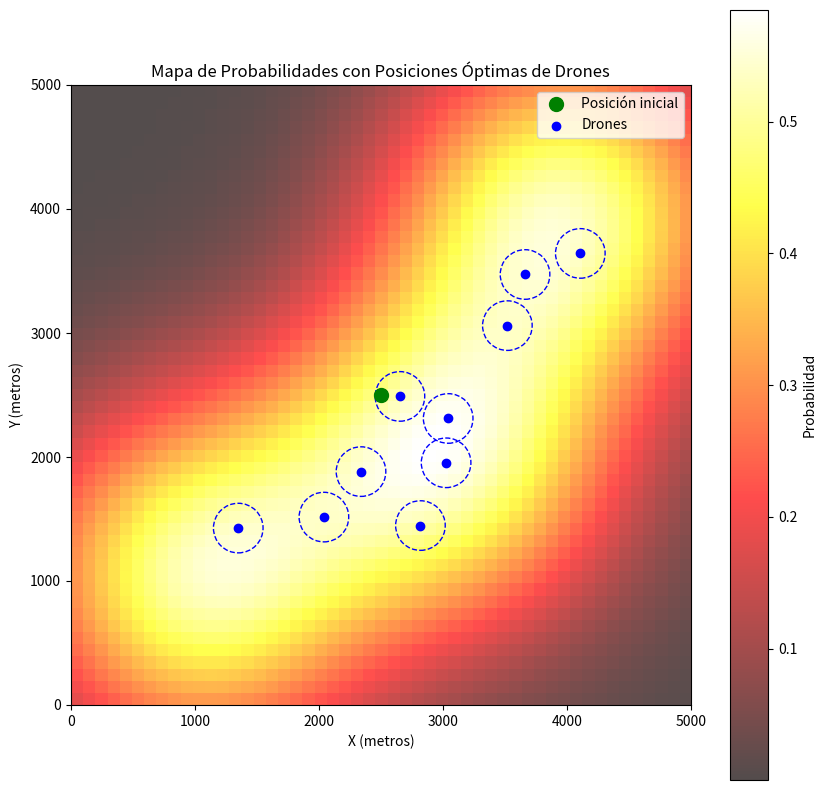

This chart was generated by the following Python code:
# -*- coding: utf-8 -*-
"""
Created on Fri Sep 26 08:54:09 2025

[redacted]
"""

import numpy as np
from scipy.spatial.distance import cdist
import matplotlib.pyplot as plt

# Definir parámetros del problema
area_size = 5000  # metros
grid_resolution = 100  # metros por celda, para discretizar
grid_points = int(area_size / grid_resolution) + 1  # 51x51 grid (0 to 5000 en pasos de 100)
x = np.linspace(0, area_size, grid_points)
y = np.linspace(0, area_size, grid_points)
X, Y = np.meshgrid(x, y)

# Crear un mapa de probabilidades simulado (como no se proporciona, usamos gaussianas para zonas calientes)
# Supongamos 3 zonas con alta probabilidad
centers = np.array([[1000, 1000], [3000, 2000], [4000, 4000]])
probs = np.zeros_like(X)
for center in centers:
    dist = np.sqrt((X - center[0])**2 + (Y - center[1])**2)
    probs += 0.5 * np.exp(-dist**2 / (2 * 1000**2))  # Gaussianas con sigma=1000m
probs = np.clip(probs, 0, 1)  # Probabilidades entre 0 y 1

# Aplanar el grid para cálculos
grid_coords = np.c_[X.ravel(), Y.ravel()]
cell_area = grid_resolution ** 2  # Área por celda, pero como probs son densidades, suma probs (asumiendo densidad)

# Parámetros
num_drones = 10
detection_radius = 200  # metros
max_time = 120  # minutos
drone_speed = 10  # m/s, asumidos por los 36 km/h típicos
max_time_seconds = max_time * 60  # 7200 segundos
max_distance = drone_speed * max_time_seconds

# Posición inicial de drones, asumida en el centro
initial_pos = np.array([2500, 2500])

# Función de fitness: maximizar suma de probs cubiertas, penalizar si tiempo excede
def fitness(particle):
    # particle: (num_drones * 2) dimensiones, x1,y1,x2,y2,...
    positions = particle.reshape(num_drones, 2)
    
    # Calcular tiempo: max distancia desde initial a cada pos / speed
    dists = np.linalg.norm(positions - initial_pos, axis=1)
    times = dists / drone_speed  # segundos
    max_t = np.max(times) / 60  # minutos
    if max_t > max_time:
        return -np.inf  # Penalizar si excede tiempo
    
    # Cobertura: para cada punto en grid, si dist a algún dron <= radius, cubrir
    dist_to_drones = cdist(grid_coords, positions)
    covered = np.any(dist_to_drones <= detection_radius, axis=1)
    covered_probs = probs.ravel()[covered].sum()
    
    # Objetivo: maximizar covered_probs, minimizar tiempo
    return covered_probs - 0.1 * max_t  # Pequeña penalización por tiempo

# Parámetros PSO
num_particles = 50
dimensions = num_drones * 2
max_iter = 100
w = 0.5  # inercia
c1 = 1.5  # cognitivo
c2 = 1.5  # social

# Inicializar partículas
particles = np.random.uniform(0, area_size, (num_particles, dimensions))
velocities = np.random.uniform(-100, 100, (num_particles, dimensions))  # velocidades iniciales

pbest = particles.copy()
pbest_fitness = np.array([fitness(p) for p in particles])
gbest_idx = np.argmax(pbest_fitness)
gbest = particles[gbest_idx].copy()
gbest_fitness = pbest_fitness[gbest_idx]

# Iteraciones PSO
for iter in range(max_iter):
    for i in range(num_particles):
        r1 = np.random.rand(dimensions)
        r2 = np.random.rand(dimensions)
        velocities[i] = (w * velocities[i] +
                         c1 * r1 * (pbest[i] - particles[i]) +
                         c2 * r2 * (gbest - particles[i]))
        
        particles[i] += velocities[i]
        # Clampear posiciones
        particles[i] = np.clip(particles[i], 0, area_size)
        
        fit = fitness(particles[i])
        if fit > pbest_fitness[i]:
            pbest[i] = particles[i].copy()
            pbest_fitness[i] = fit
            if fit > gbest_fitness:
                gbest = particles[i].copy()
                gbest_fitness = fit

# Resultados
best_positions = gbest.reshape(num_drones, 2)
best_prob = gbest_fitness + 0.1 * (np.max(np.linalg.norm(best_positions - initial_pos, axis=1)) / drone_speed / 60)  # Quitar penalización para prob real
best_time = np.max(np.linalg.norm(best_positions - initial_pos, axis=1)) / drone_speed / 60

print("Mejores posiciones de drones:")
print(best_positions)
print(f"Probabilidad cubierta maximizada: {best_prob}")
print(f"Tiempo mínimo requerido: {best_time} minutos")
print(f"Fitness final: {gbest_fitness}")

# Generar gráfico
fig, ax = plt.subplots(figsize=(10, 10))
# Mapa de probabilidades como heatmap
im = ax.imshow(probs, extent=[0, area_size, 0, area_size], origin='lower', cmap='hot', alpha=0.7)
plt.colorbar(im, ax=ax, label='Probabilidad')

# Posiciones iniciales
ax.plot(initial_pos[0], initial_pos[1], 'go', markersize=10, label='Posición inicial')

# Posiciones de drones
ax.scatter(best_positions[:, 0], best_positions[:, 1], c='b', marker='o', label='Drones')

# Radios de detección
for pos in best_positions:
    circle = plt.Circle(pos, detection_radius, color='b', fill=False, linestyle='--')
    ax.add_artist(circle)

ax.set_title('Mapa de Probabilidades con Posiciones Óptimas de Drones')
ax.set_xlabel('X (metros)')
ax.set_ylabel('Y (metros)')
ax.legend()
plt.show()